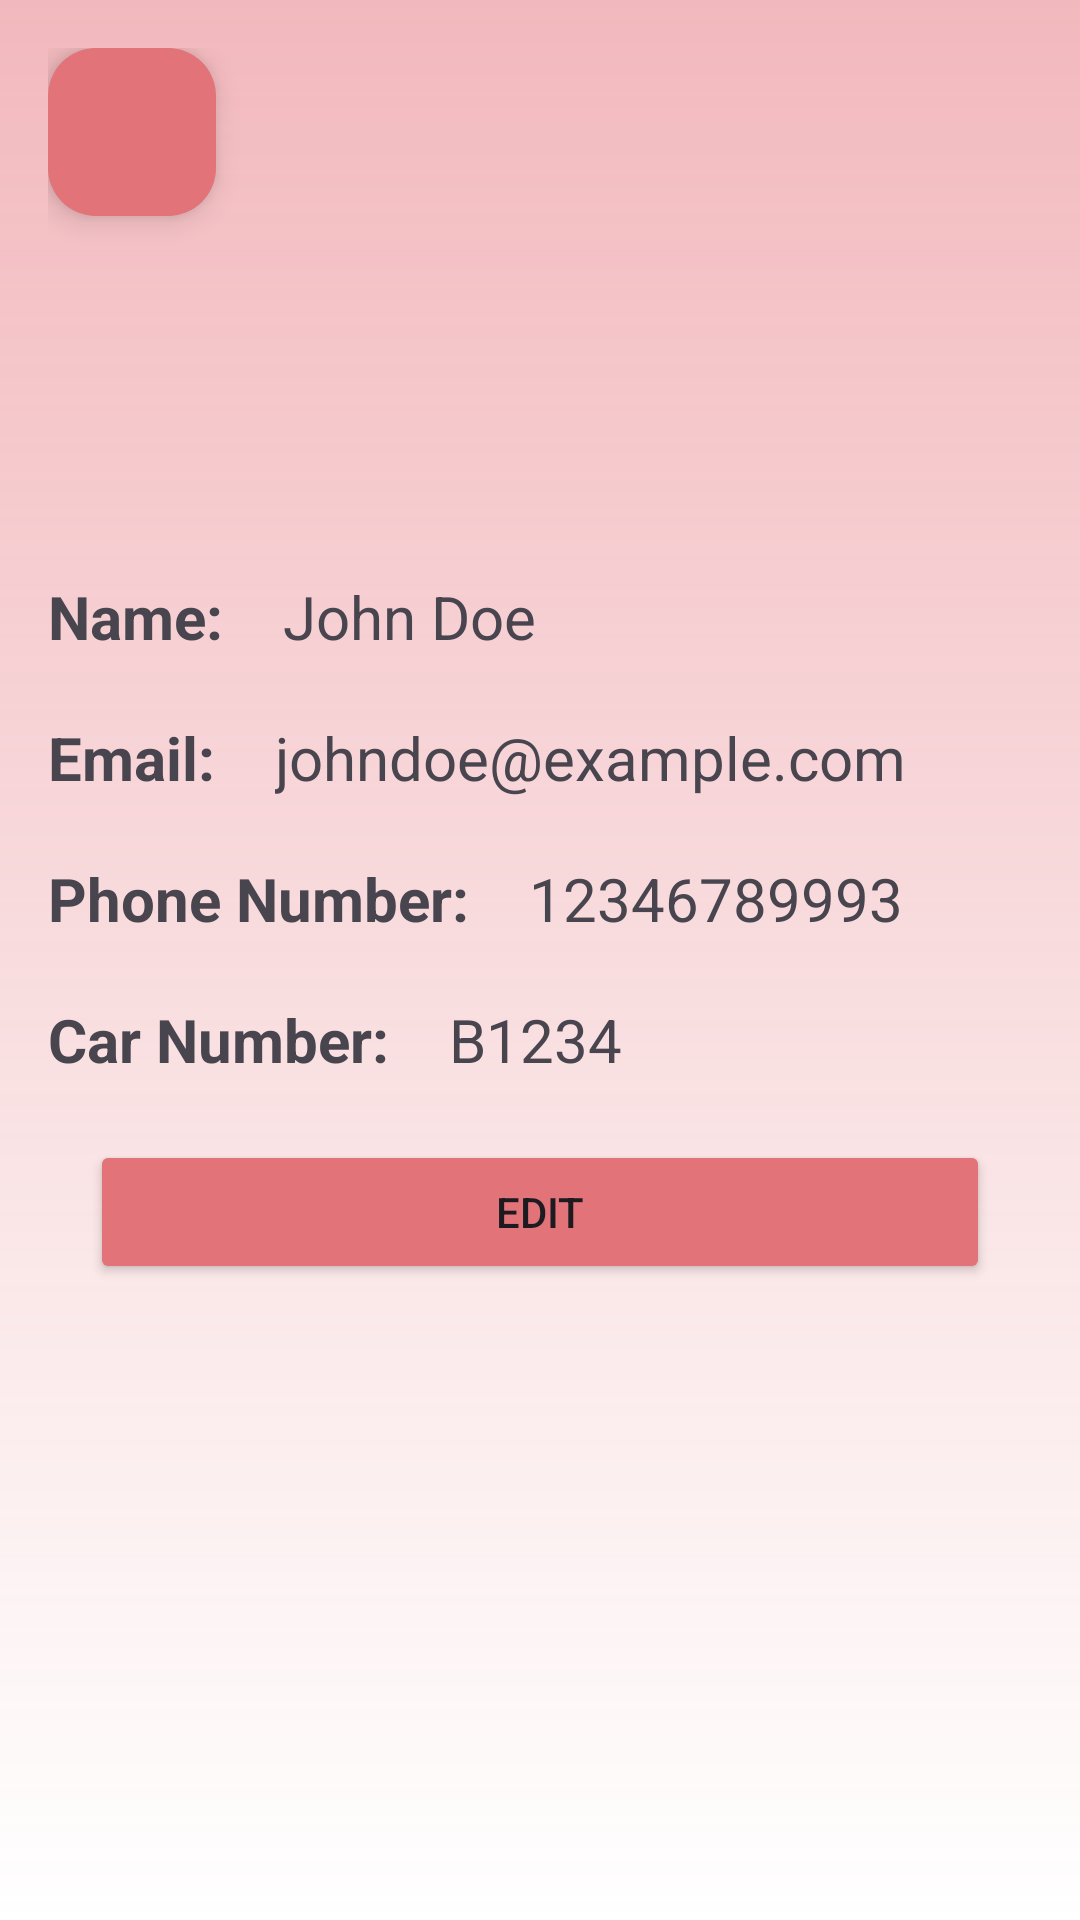

Produce the Android XML layout that renders to this screen, including the resource entries it uses.
<!-- AndroidManifest.xml: application theme Theme.RideShare_Driver -->
<!-- res/layout/fragment_profile.xml -->
<?xml version="1.0" encoding="utf-8"?>
<LinearLayout
    xmlns:android="http://schemas.android.com/apk/res/android"
    android:layout_width="match_parent"
    android:layout_height="match_parent"
    android:orientation="vertical"
    android:padding="16dp"
    android:background="@drawable/gradient_bg"
    android:gravity="center_horizontal">

    <com.google.android.material.floatingactionbutton.FloatingActionButton
        android:id="@+id/btn_signout"
        android:layout_width="wrap_content"
        android:layout_height="wrap_content"
        android:layout_gravity="left"
        android:src="@drawable/baseline_logout_24"
        android:backgroundTint="@color/main"
        android:contentDescription="logout"/>

    <ImageView
        android:id="@+id/driver_img_trip"
        android:layout_width="80dp"
        android:layout_height="80dp"
        android:layout_gravity="center"
        android:src="@drawable/profile"
        android:layout_marginBottom="40dp"/>

    
    <LinearLayout
        android:layout_width="match_parent"
        android:layout_height="wrap_content"
        android:orientation="horizontal"
        android:layout_marginBottom="@dimen/profile_margin">

        <TextView
            android:id="@+id/name_label"
            android:layout_width="wrap_content"
            android:layout_height="wrap_content"
            android:textSize="@dimen/profile_txt_size"
            android:text="@string/name"
            android:textStyle="bold"
            android:layout_marginEnd="@dimen/profile_margin"/>

        <TextView
            android:id="@+id/name"
            android:layout_width="wrap_content"
            android:layout_height="wrap_content"
            android:textSize="@dimen/profile_txt_size"
            android:text="John Doe" />

        <EditText
            android:id="@+id/name_et"
            android:layout_width="match_parent"
            android:layout_height="wrap_content"
            android:maxHeight="48dp"
            android:hint="Enter username"
            android:maxLines="1"
            android:visibility="gone" />
    </LinearLayout>

    
    <LinearLayout
        android:layout_width="match_parent"
        android:layout_height="wrap_content"
        android:orientation="horizontal"
        android:layout_marginBottom="@dimen/profile_margin">

        <TextView
            android:id="@+id/email_label"
            android:layout_width="wrap_content"
            android:layout_height="wrap_content"
            android:textSize="@dimen/profile_txt_size"
            android:text="@string/email"
            android:textStyle="bold"
            android:layout_marginEnd="@dimen/profile_margin"/>

        <TextView
            android:id="@+id/email"
            android:layout_width="wrap_content"
            android:layout_height="wrap_content"
            android:textSize="@dimen/profile_txt_size"
            android:text="johndoe@example.com" />

        <EditText
            android:id="@+id/email_et"
            android:layout_width="match_parent"
            android:layout_height="wrap_content"
            android:hint="@string/enter_email"
            android:maxHeight="48dp"
            android:maxLines="1"
            android:inputType="textEmailAddress"
            android:visibility="gone" />
    </LinearLayout>

    <LinearLayout
        android:layout_width="match_parent"
        android:layout_height="wrap_content"
        android:orientation="horizontal"
        android:layout_marginBottom="20dp">

        <TextView
            android:id="@+id/phone_label"
            android:layout_width="wrap_content"
            android:layout_height="wrap_content"
            android:textSize="@dimen/profile_txt_size"
            android:text="@string/phone_number"
            android:textStyle="bold"
            android:layout_marginEnd="@dimen/profile_margin"/>

        <TextView
            android:id="@+id/phone"
            android:layout_width="wrap_content"
            android:layout_height="wrap_content"
            android:textSize="@dimen/profile_txt_size"
            android:text="12346789993" />

        <EditText
            android:id="@+id/phone_et"
            android:layout_width="match_parent"
            android:layout_height="wrap_content"
            android:maxHeight="48dp"
            android:hint="@string/enter_phone_number"
            android:maxLines="1"
            android:visibility="gone"
            android:inputType="phone"/>
    </LinearLayout>
    <LinearLayout
        android:layout_width="match_parent"
        android:layout_height="wrap_content"
        android:orientation="horizontal"
        android:layout_marginBottom="20dp">

        <TextView
            android:id="@+id/car_label"
            android:layout_width="wrap_content"
            android:layout_height="wrap_content"
            android:textSize="@dimen/profile_txt_size"
            android:text="Car Number:"
            android:textStyle="bold"
            android:layout_marginEnd="@dimen/profile_margin"/>

        <TextView
            android:id="@+id/car_number"
            android:layout_width="wrap_content"
            android:layout_height="wrap_content"
            android:textSize="@dimen/profile_txt_size"
            android:text="B1234" />

        <EditText
            android:id="@+id/car_number_et"
            android:layout_width="match_parent"
            android:layout_height="wrap_content"
            android:maxHeight="48dp"
            android:hint="@string/enter_phone_number"
            android:maxLines="1"
            android:visibility="gone"
            android:inputType="phone"/>
    </LinearLayout>

    <Button
        android:id="@+id/edit_btn"
        android:layout_width="@dimen/btn_width"
        android:layout_height="wrap_content"
        android:backgroundTint="@color/main"
        android:layout_marginBottom="@dimen/profile_margin"
        android:text="@string/edit" />

    <Button
        android:id="@+id/save_btn"
        android:layout_width="@dimen/btn_width"
        android:layout_height="wrap_content"
        android:text="@string/save"
        android:backgroundTint="@color/main"
        android:layout_marginBottom="@dimen/profile_margin"
        android:visibility="invisible" />

    <Button
        android:id="@+id/cancel_btn"
        android:layout_width="@dimen/btn_width"
        android:layout_height="wrap_content"
        android:text="@string/cancel"
        android:backgroundTint="@color/main"
        android:visibility="invisible" />

    
</LinearLayout>
<!-- resources referenced by this layout -->
<resources>
  <color name="main">#E17379 </color>
  <dimen name="btn_width">300dp</dimen>
  <dimen name="profile_margin">20dp</dimen>
  <dimen name="profile_txt_size">20sp</dimen>
  <!-- drawable gradient_bg (drawable) -->
  <?xml version="1.0" encoding="utf-8"?>
  <shape xmlns:android="http://schemas.android.com/apk/res/android" android:shape="rectangle">
      <gradient
          android:startColor="#CDEFA9AD"
          android:endColor="@color/white"
          android:angle="220" />
  </shape>
  <string name="cancel">Cancel</string>
  <string name="edit">Edit</string>
  <string name="email">Email:</string>
  <string name="enter_email">Enter email</string>
  <string name="enter_phone_number">Enter phone number</string>
  <string name="name">Name:</string>
  <string name="phone_number">Phone Number:</string>
  <string name="save">Save</string>
  <style name="Theme.RideShare_Driver" parent="Base.Theme.RideShare_Driver" />
  <color name="white">#FFFFFFFF</color>
  <style name="Base.Theme.RideShare_Driver" parent="Theme.Material3.DayNight.NoActionBar">
          
          
      </style>
</resources>
